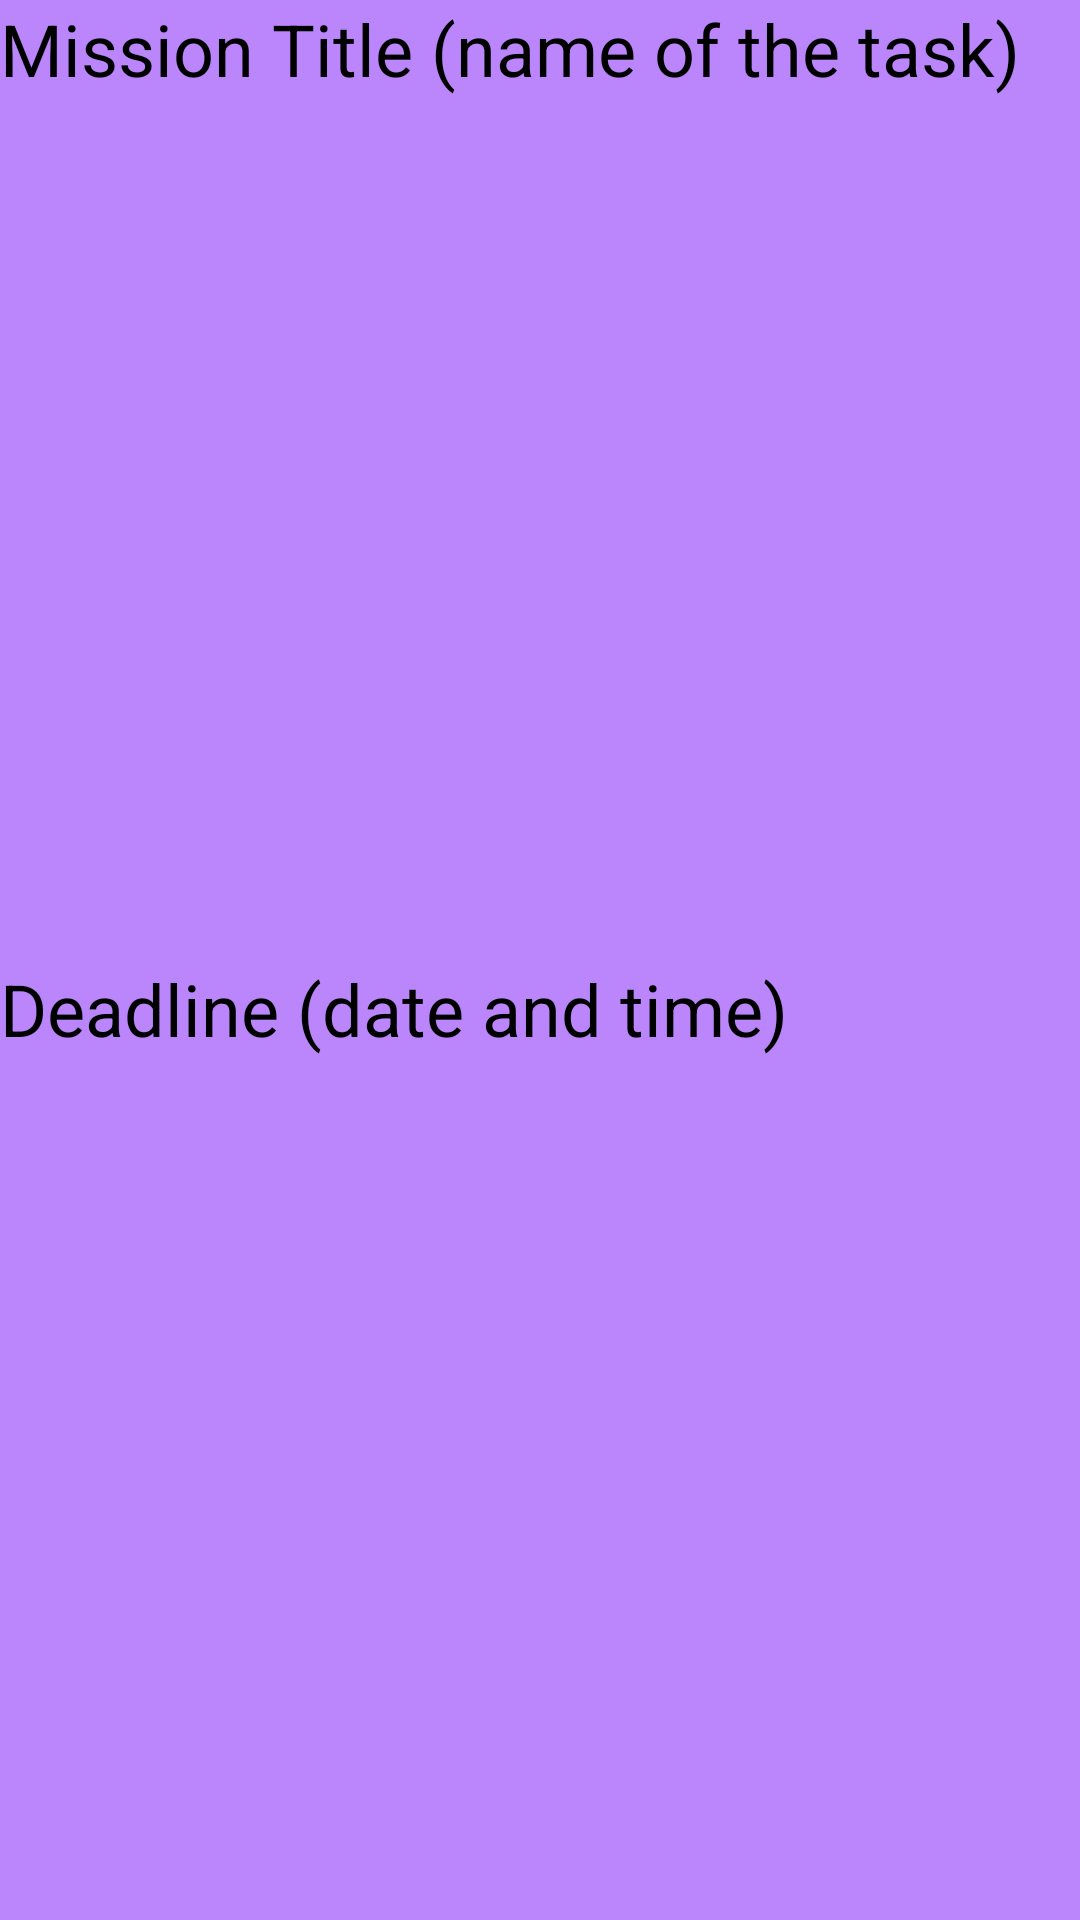

Reconstruct the res/layout file that produces this screen, plus the resources it refers to.
<!-- AndroidManifest.xml: application theme Theme.DailyMissions -->
<!-- res/layout/mission_item.xml -->
<?xml version="1.0" encoding="utf-8"?>
<LinearLayout xmlns:android="http://schemas.android.com/apk/res/android"
    android:layout_width="match_parent"
    android:layout_height="match_parent"
    android:background="@color/purple_200"
    android:orientation="vertical">

    <TextView
        android:id="@+id/missionTitleTextView"
        android:layout_width="match_parent"
        android:layout_height="wrap_content"
        android:layout_weight="1"
        android:textColor="@color/black"
        android:text="Mission Title (name of the task)"
        android:textSize="24sp" />

    <TextView
        android:id="@+id/deadlineTextView"
        android:layout_width="match_parent"
        android:layout_height="wrap_content"
        android:layout_weight="1"
        android:textColor="@color/black"
        android:text="Deadline (date and time)"
        android:textSize="24sp" />

</LinearLayout>
<!-- resources referenced by this layout -->
<resources>
  <style name="Theme.DailyMissions" parent="Theme.MaterialComponents.DayNight.NoActionBar">
          
          <item name="colorPrimary">@color/purple_500</item>
          <item name="colorPrimaryVariant">@color/purple_700</item>
          <item name="colorOnPrimary">@color/white</item>
          
          <item name="colorSecondary">@color/teal_200</item>
          <item name="colorSecondaryVariant">@color/teal_700</item>
          <item name="colorOnSecondary">@color/black</item>
          
          <item name="android:statusBarColor" tools:targetApi="l">?attr/colorOnSecondary</item>
          
      </style>
  <!-- not gathered from this repository: default colours our renderer supplied (Android Studio template values) -->
  <color name="purple_200">#FFBB86FC</color>
  <color name="purple_500">#FF6200EE</color>
  <color name="purple_700">#FF3700B3</color>
  <color name="teal_200">#FF03DAC5</color>
  <color name="teal_700">#FF018786</color>
  <color name="black">#FF000000</color>
  <color name="white">#FFFFFFFF</color>
</resources>
